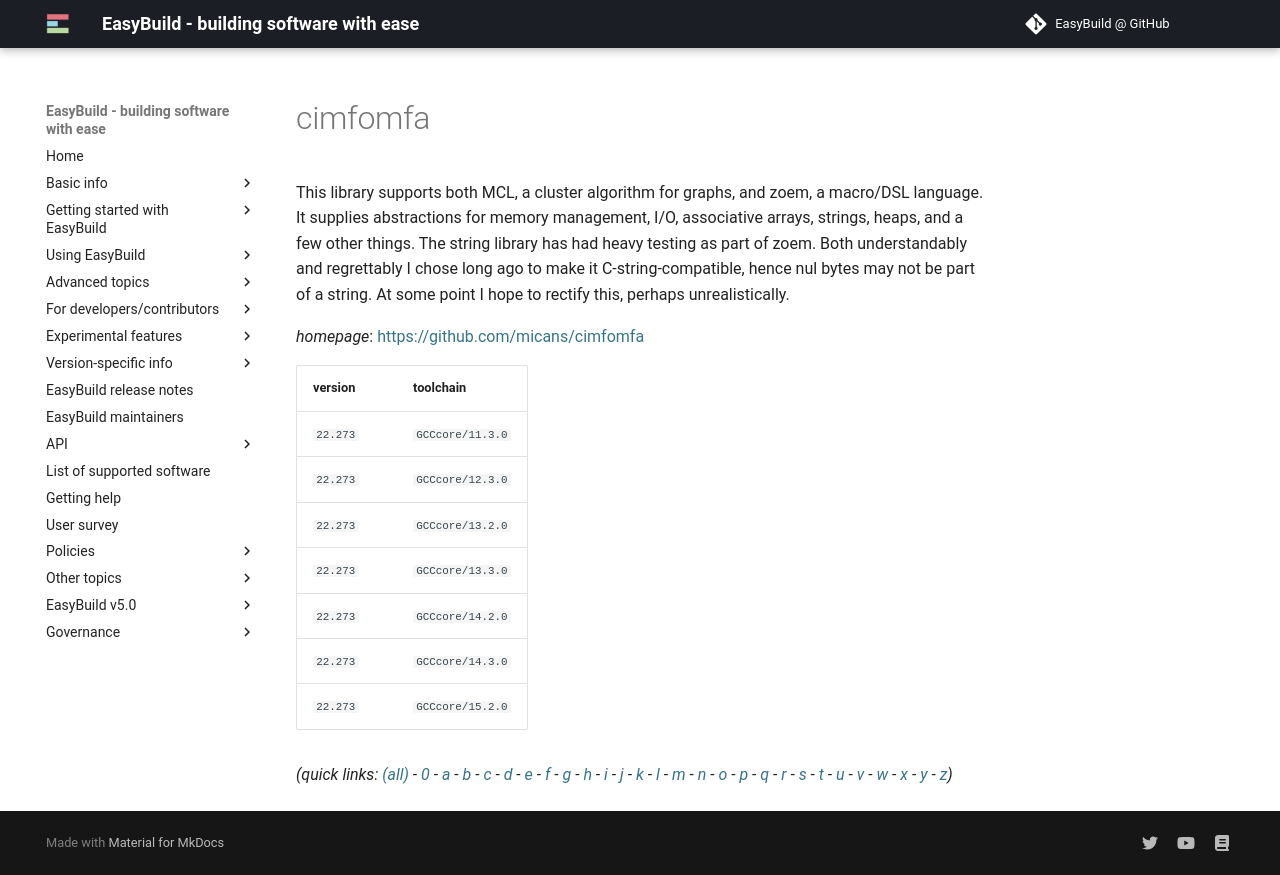

repository: easybuilders/easybuild-docs · page: version-specific/supported-software/c/cimfomfa/index.html · generator: mkdocs

---
search:
  boost: 0.5
---
# cimfomfa

This library supports both MCL, a cluster algorithm for graphs, and zoem, a macro/DSL language. It supplies abstractions for memory management, I/O, associative arrays, strings, heaps, and a few other things. The string library has had heavy testing as part of zoem. Both understandably and regrettably I chose long ago to make it C-string-compatible, hence nul bytes may not be part of a string. At some point I hope to rectify this, perhaps unrealistically.

*homepage*: <https://github.com/micans/cimfomfa>

version | toolchain
--------|----------
``22.273`` | ``GCCcore/11.3.0``
``22.273`` | ``GCCcore/12.3.0``
``22.273`` | ``GCCcore/13.2.0``
``22.273`` | ``GCCcore/13.3.0``
``22.273`` | ``GCCcore/14.2.0``
``22.273`` | ``GCCcore/14.3.0``


*(quick links: [(all)](../index.md) - [0](../0/index.md) - [a](../a/index.md) - [b](../b/index.md) - [c](../c/index.md) - [d](../d/index.md) - [e](../e/index.md) - [f](../f/index.md) - [g](../g/index.md) - [h](../h/index.md) - [i](../i/index.md) - [j](../j/index.md) - [k](../k/index.md) - [l](../l/index.md) - [m](../m/index.md) - [n](../n/index.md) - [o](../o/index.md) - [p](../p/index.md) - [q](../q/index.md) - [r](../r/index.md) - [s](../s/index.md) - [t](../t/index.md) - [u](../u/index.md) - [v](../v/index.md) - [w](../w/index.md) - [x](../x/index.md) - [y](../y/index.md) - [z](../z/index.md))*
